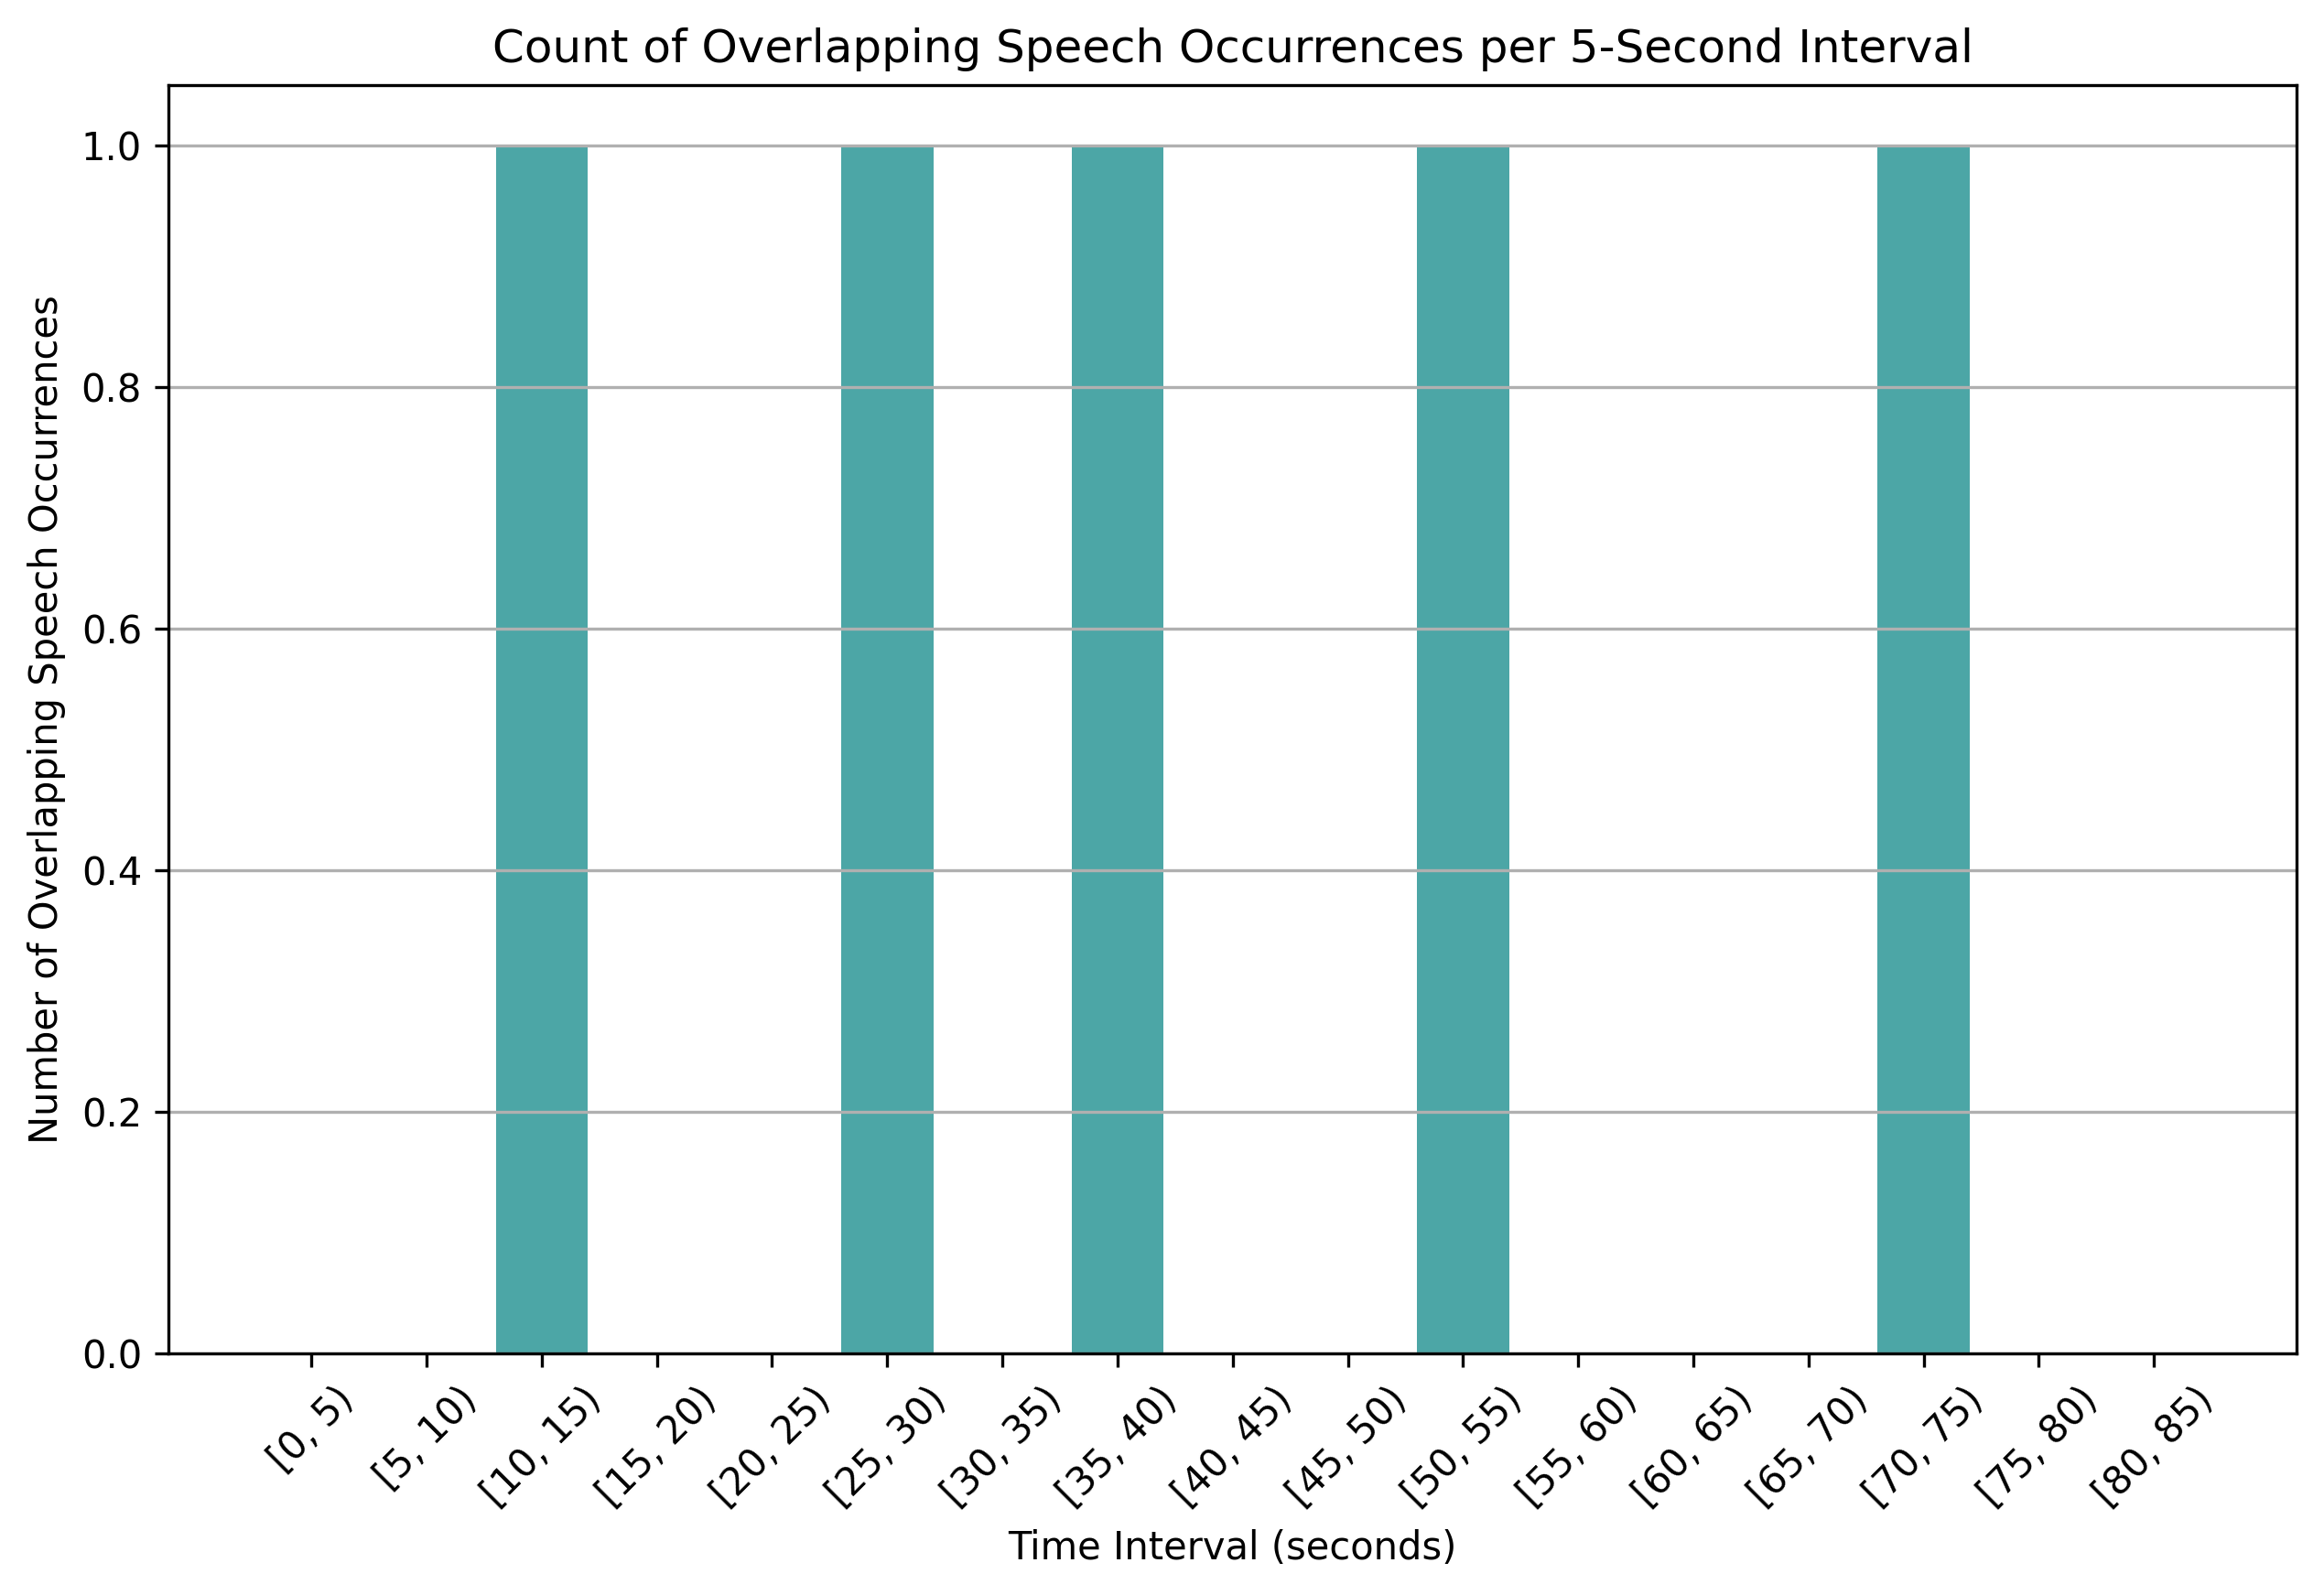

Source data for this figure (header and first rows):
time_bin, overlap_count
[0, 5), 0
[5, 10), 0
[10, 15), 1
[15, 20), 0
[20, 25), 0
[25, 30), 1
[30, 35), 0
[35, 40), 1
[40, 45), 0
[45, 50), 0
[50, 55), 1
[55, 60), 0
[60, 65), 0
[65, 70), 0
[70, 75), 1
[75, 80), 0
[80, 85), 0
